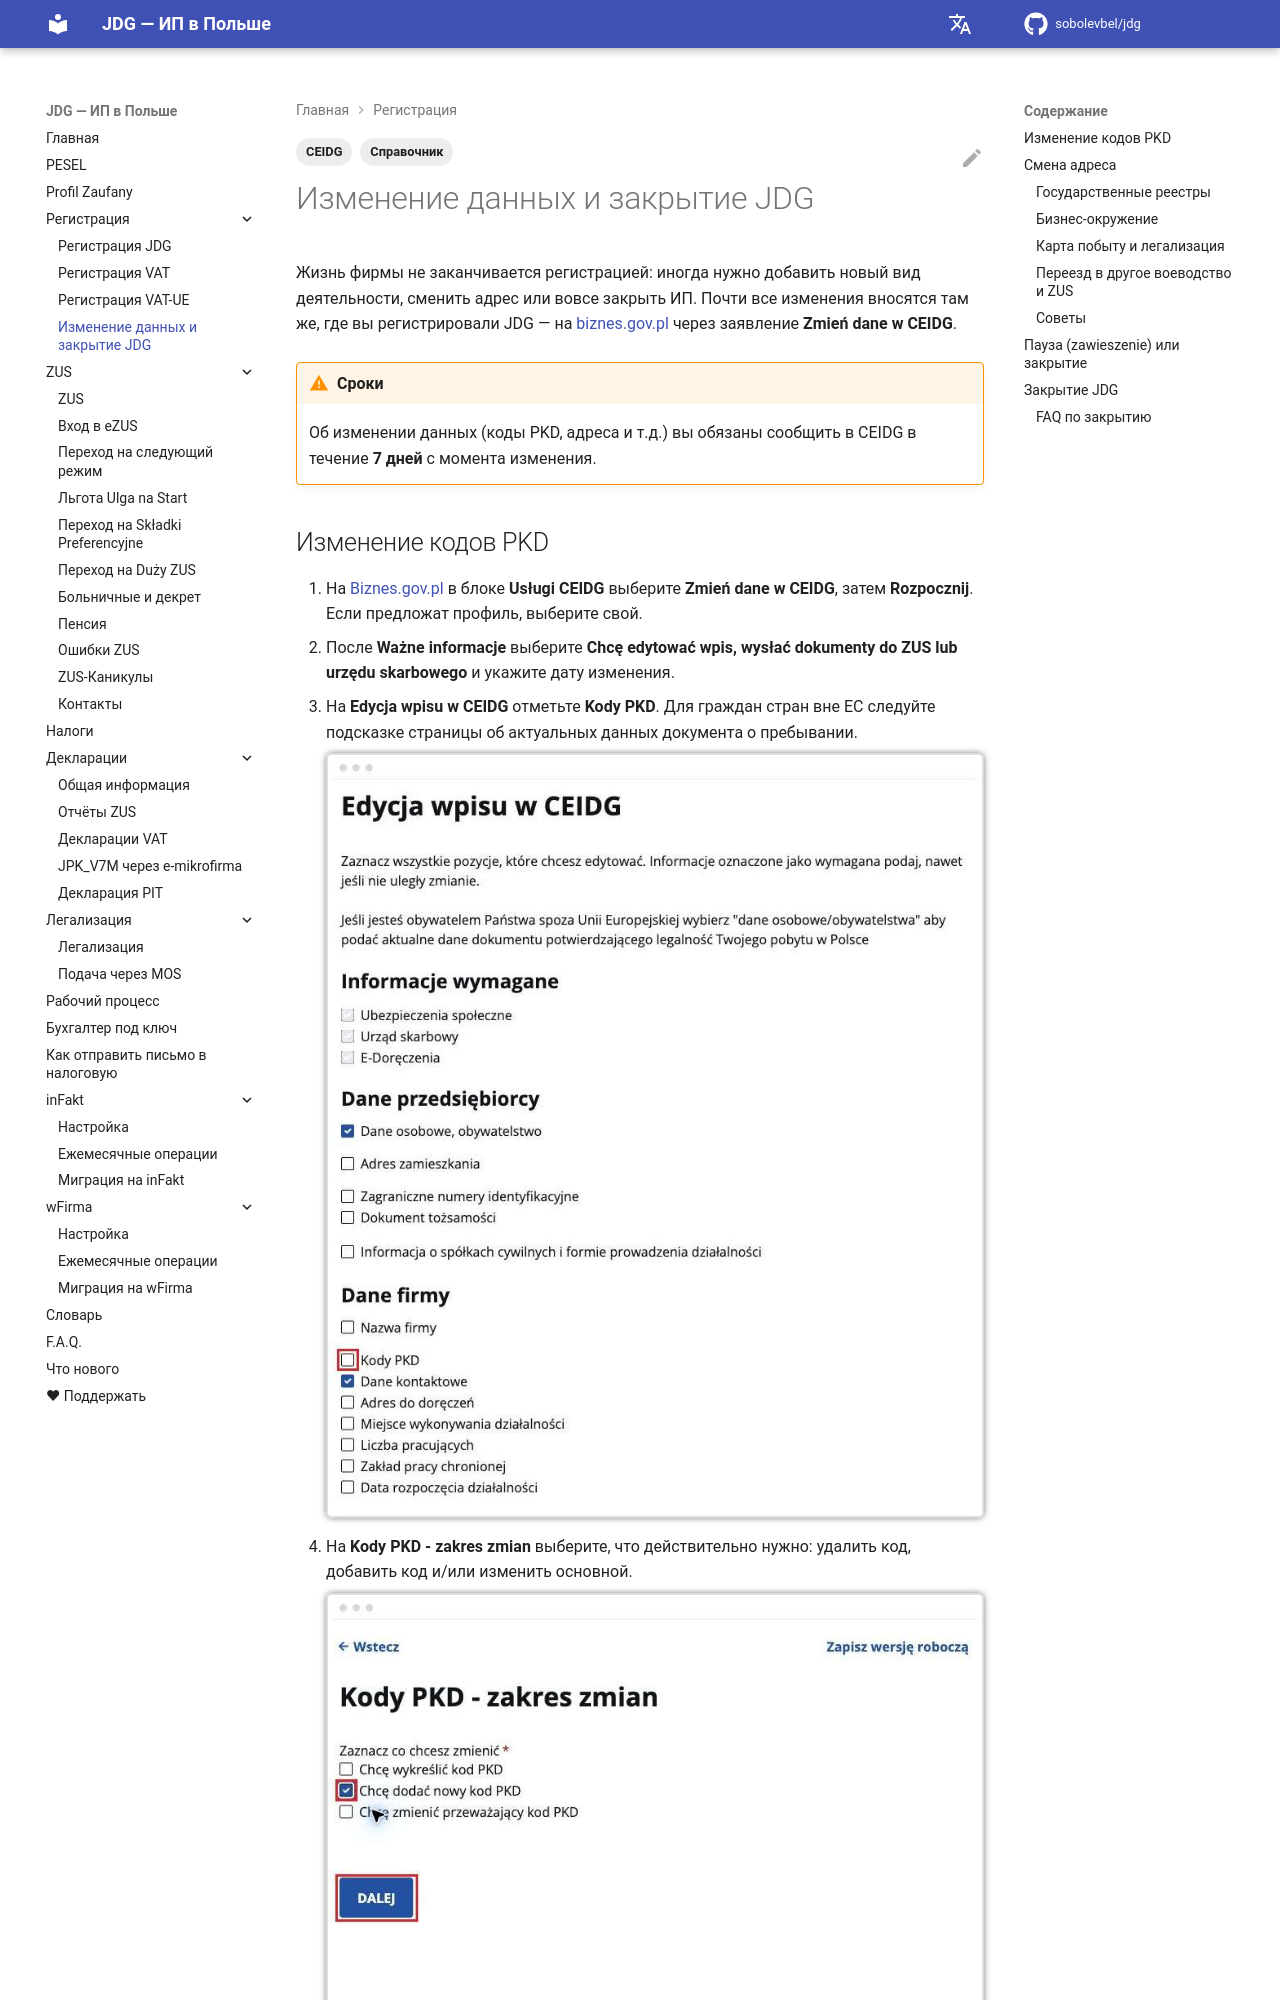

repository: sobolevbel/jdg · page: jdg_changes/index.html · generator: mkdocs

---
title: Изменение данных и закрытие JDG
description: Как изменить коды PKD и другие данные ИП в CEIDG, как приостановить или закрыть JDG — пошаговые инструкции и FAQ
tags:
  - CEIDG
  - Справочник
---

# Изменение данных и закрытие JDG

Жизнь фирмы не заканчивается регистрацией: иногда нужно добавить новый вид деятельности,
сменить адрес или вовсе закрыть ИП. Почти все изменения вносятся там же, где вы
регистрировали JDG — на [biznes.gov.pl][1] через заявление **Zmień dane w CEIDG**.

!!! warning "Сроки"
    Об изменении данных (коды PKD, адреса и т.д.) вы обязаны сообщить в CEIDG
    в течение **7 дней** с момента изменения.

## Изменение кодов PKD

1. На [Biznes.gov.pl][1] в блоке **Usługi CEIDG** выберите **Zmień dane w CEIDG**, затем **Rozpocznij**. Если предложат профиль, выберите свой.
2. После **Ważne informacje** выберите **Chcę edytować wpis, wysłać dokumenty do ZUS lub urzędu skarbowego** и укажите дату изменения.
3. На **Edycja wpisu w CEIDG** отметьте **Kody PKD**. Для граждан стран вне ЕС следуйте подсказке страницы об актуальных данных документа о пребывании.

    ![Список разделов CEIDG: выберите Kody PKD][2]

4. На **Kody PKD - zakres zmian** выберите, что действительно нужно: удалить код, добавить код и/или изменить основной.

    ![Изменение PKD: выбран пункт добавления нового кода][3]

5. Для добавления нажмите **Wybierz kod PKD**, найдите код по номеру или деятельности, отметьте подходящий пункт и нажмите **Zapisz**.

    ![Поиск PKD по виду деятельности, выбор кода и кнопка Zapisz][4]

6. Проверьте добавленные коды. На следующем экране также проверьте основной код.

    ![Выбранный код PKD в разделе добавления][5]

7. Заполняем обязательные разделы страхования, налоговой и e-Doręczenia. Если ничего не меняется, оставляем прежние данные.
8. Подпишите и отправьте заявление.

Обязательно иметь один основной код. Дополнительных кодов можно указать неограниченное
количество, но не вписывайте коды «про запас» — список кодов в CEIDG можно обновить,
когда это реально понадобится. Если вид деятельности изменился, вы обязаны указать новые
коды PKD или удалить неактуальные в течение 7 дней с момента изменения.

Не добавляйте VAT-R, изменение PIT и дополнительные формы ZUS только ради PKD. Общие шаги адреса, контактов и e-Doręczenia описаны в [гайде CEIDG/VAT-UE][6].
